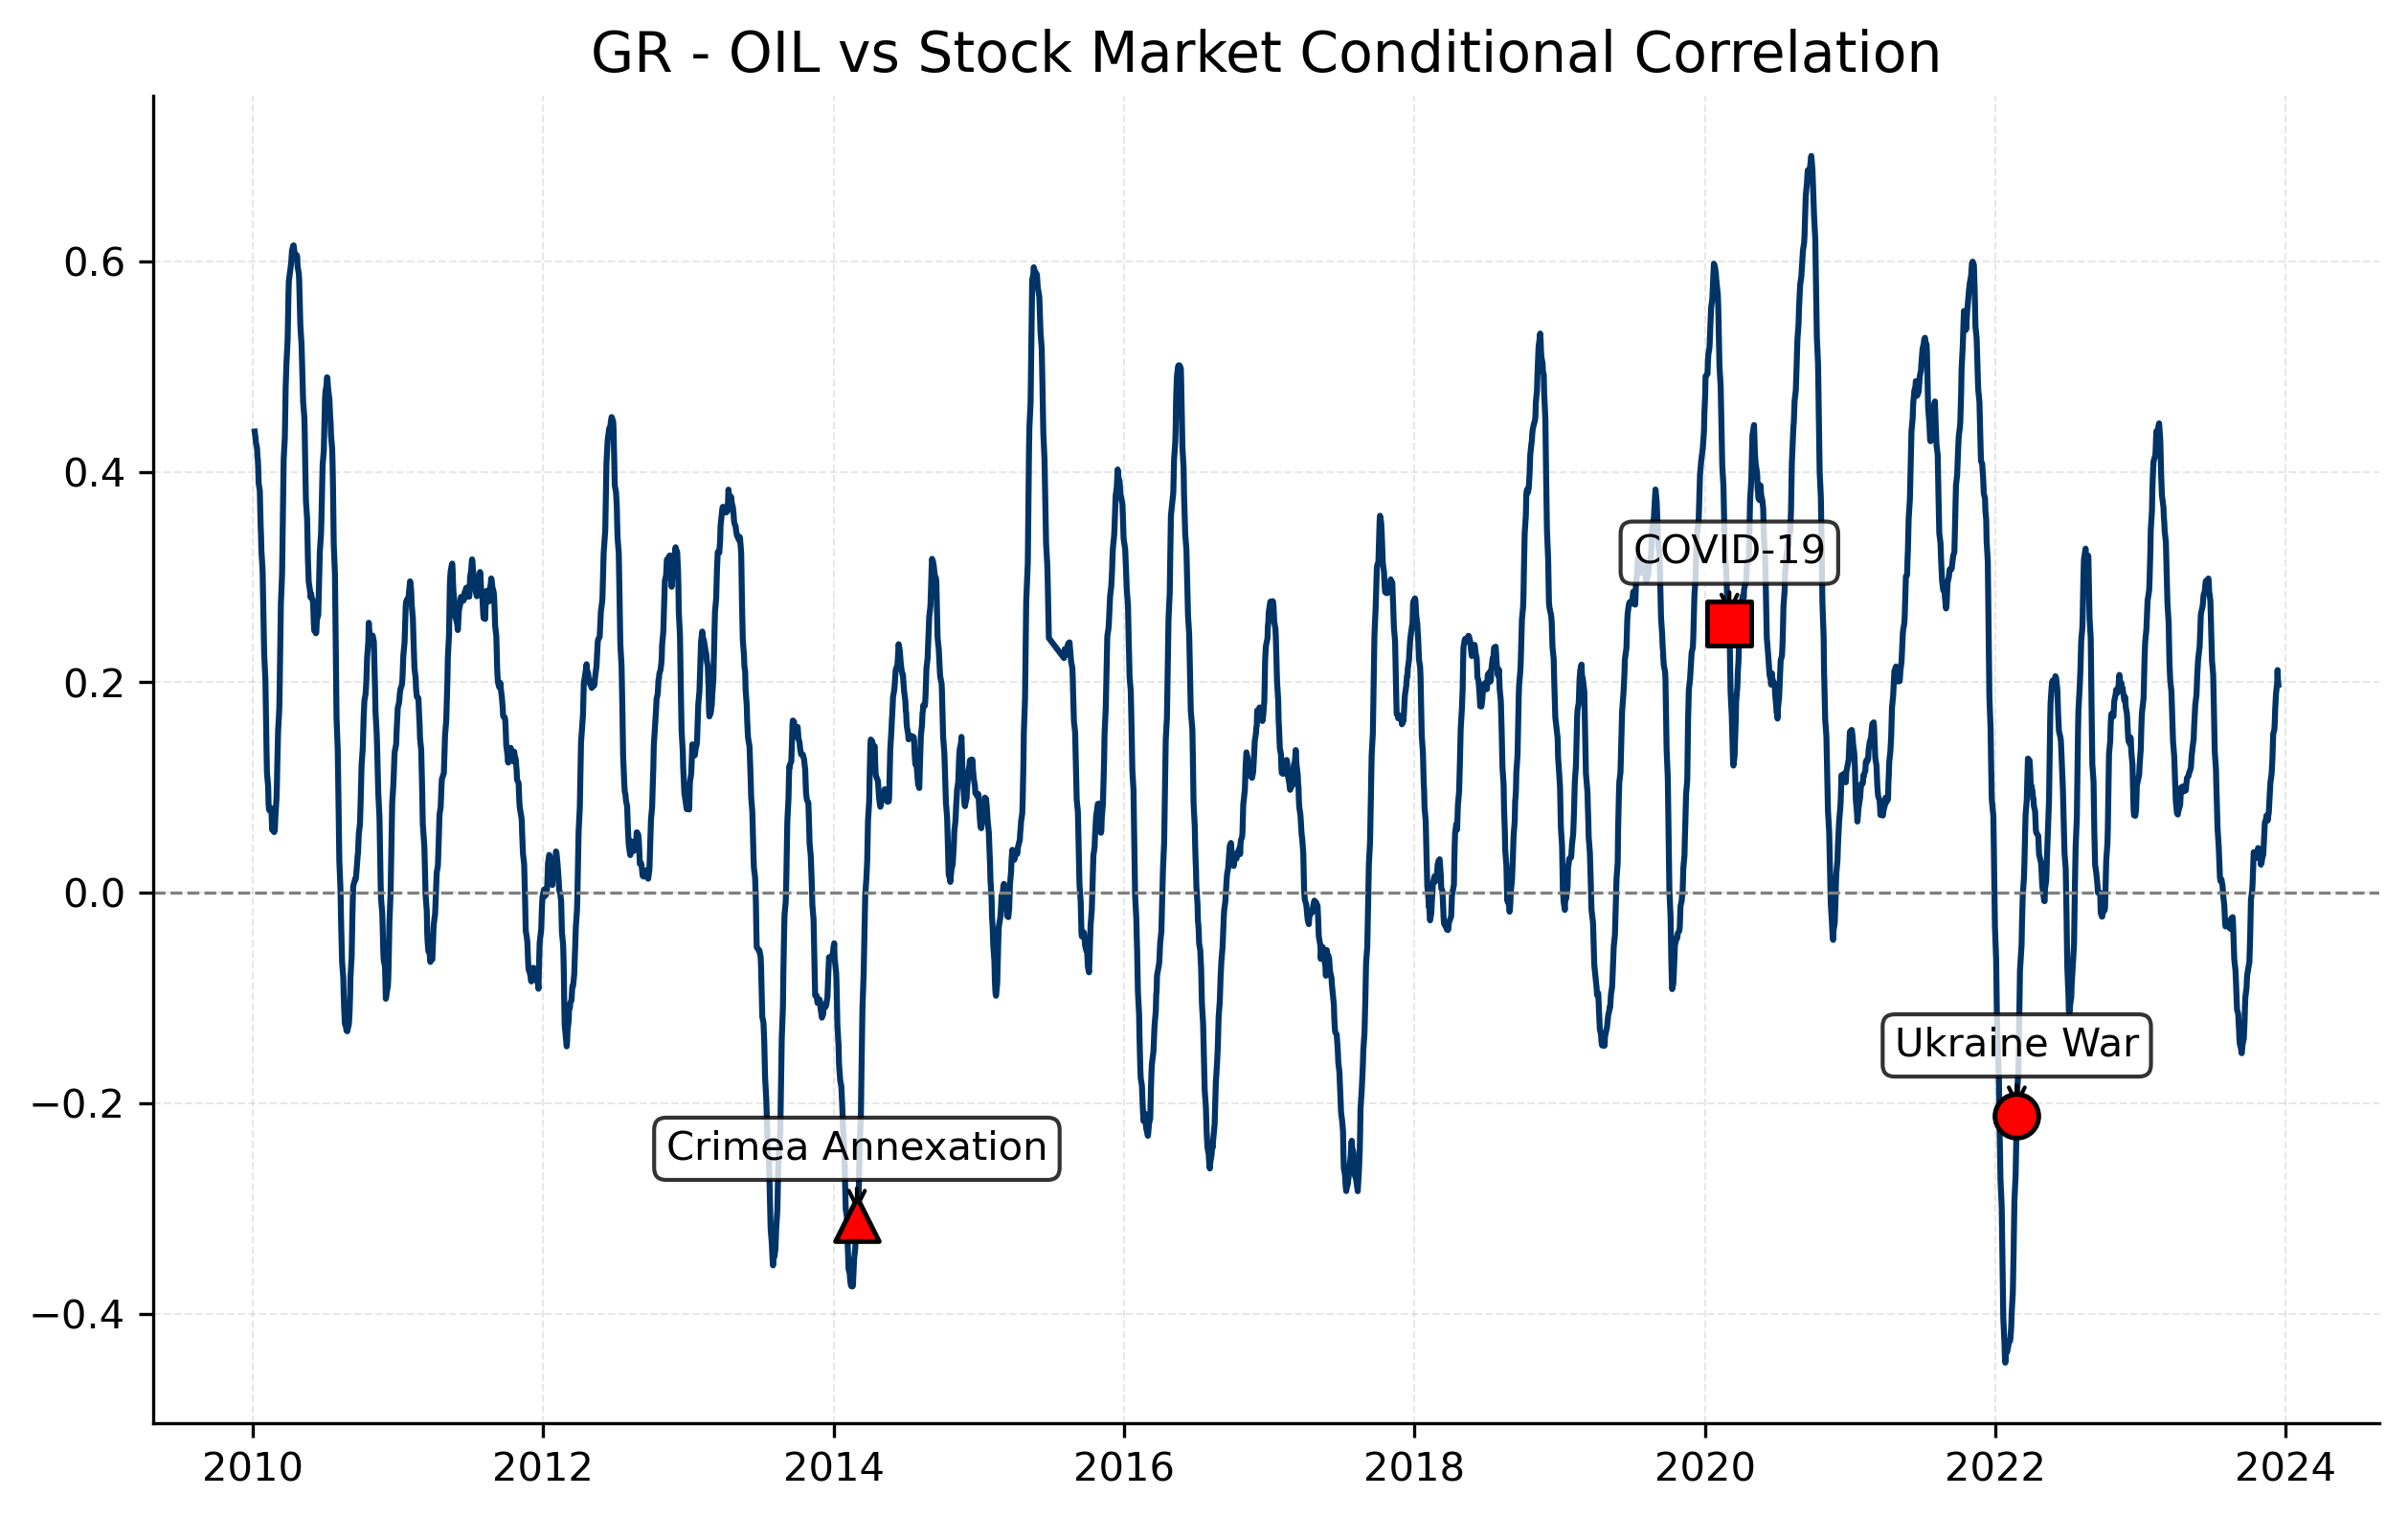

Source data for this figure (header and first rows):
Date, 0
2023-12-29, 
2023-12-28, 
2023-12-27, 
2023-12-22, 
2023-12-21, 
2023-12-20, 
2023-12-19, 
2023-12-18, 
2023-12-15, 
2023-12-14, 0.1978
2023-12-13, 0.2022
2023-12-12, 0.2117
2023-12-11, 0.1995
2023-12-08, 0.189
2023-12-07, 0.181
2023-12-06, 0.1742
2023-12-05, 0.1627
2023-12-04, 0.1552
2023-12-01, 0.151
2023-11-30, 0.1385
2023-11-29, 0.1269
2023-11-28, 0.12
2023-11-27, 0.1129
2023-11-24, 0.1049
2023-11-23, 0.09855
2023-11-22, 0.09238
2023-11-21, 0.08434
2023-11-20, 0.07682
2023-11-17, 0.06867
2023-11-16, 0.07254
2023-11-15, 0.07184
2023-11-14, 0.07342
2023-11-13, 0.07007
2023-11-10, 0.0667
2023-11-09, 0.05964
2023-11-08, 0.0516
2023-11-07, 0.04397
2023-11-06, 0.03634
2023-11-03, 0.03254
2023-11-02, 0.02874
2023-11-01, 0.02981
2023-10-31, 0.02684
2023-10-30, 0.03251
2023-10-27, 0.03455
2023-10-26, 0.03609
2023-10-25, 0.03989
2023-10-24, 0.04268
2023-10-23, 0.03841
2023-10-20, 0.03323
2023-10-19, 0.03404
2023-10-18, 0.03495
2023-10-17, 0.03589
2023-10-16, 0.03728
2023-10-13, 0.03873
2023-10-12, 0.02807
2023-10-11, 0.01812
2023-10-10, 0.007814
2023-10-09, 0.001846
2023-10-06, -0.006413
2023-10-05, -0.02629
... 3,396 more rows
